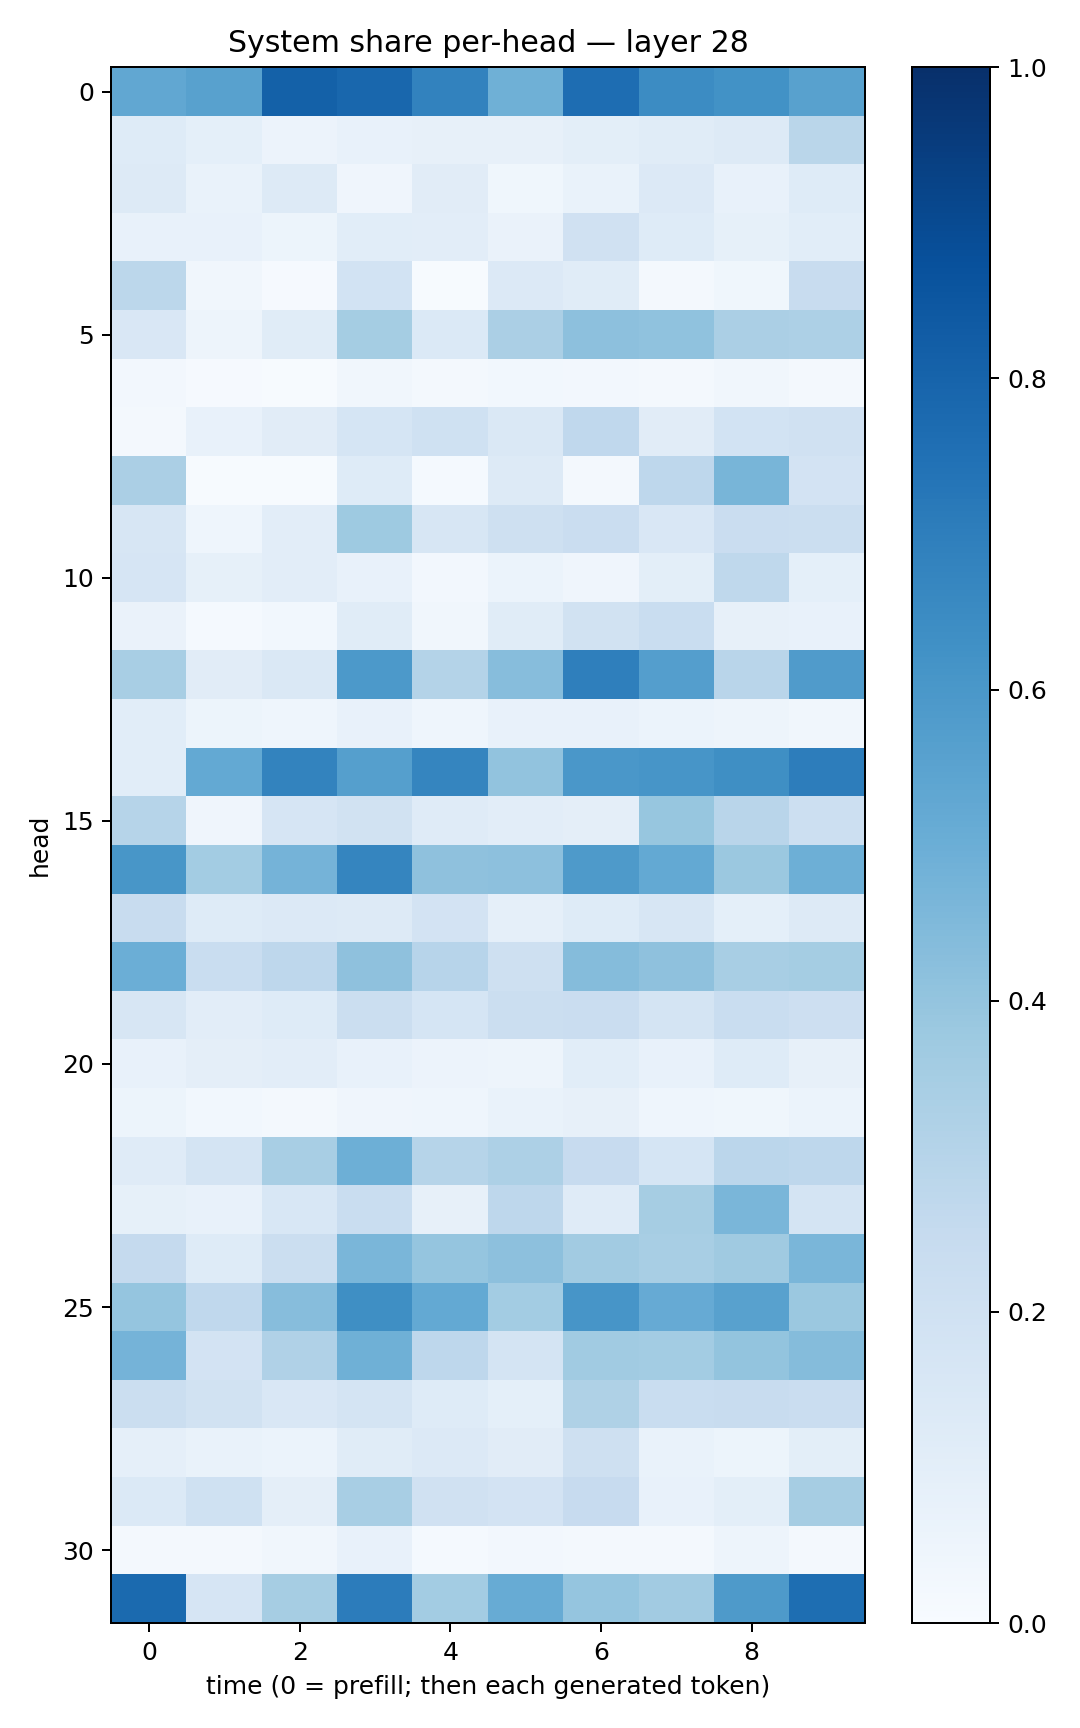

The table this chart was drawn from, first rows:
0.52934396, 0.5549909, 0.8091146, 0.78731257, 0.68324214, 0.49117523, 0.7634339, 0.64677685, 0.6240108, 0.55759877
0.1239, 0.09234, 0.05773, 0.07244, 0.08181, 0.07994, 0.09851, 0.1168, 0.1297, 0.2886
0.131, 0.06822, 0.1292, 0.04051, 0.1096, 0.03876, 0.06897, 0.1334, 0.07305, 0.1249
0.07046, 0.07197, 0.05317, 0.1064, 0.105, 0.06397, 0.197, 0.1221, 0.08281, 0.108
0.2807, 0.03356, 0.009792, 0.1864, 0.006996, 0.1338, 0.1167, 0.02222, 0.03652, 0.2369
0.1518, 0.04975, 0.1157, 0.3539, 0.1389, 0.333, 0.4169, 0.4086, 0.3345, 0.3276
0.02734, 0.00928, 0.007367, 0.03345, 0.01698, 0.03037, 0.02665, 0.01825, 0.03513, 0.01598
0.02301, 0.0772, 0.1122, 0.1711, 0.2031, 0.146, 0.2662, 0.1096, 0.1836, 0.1973
0.3326, 0.006956, 0.005574, 0.1212, 0.01211, 0.1302, 0.01574, 0.2755, 0.4649, 0.1819
0.1575, 0.04503, 0.1044, 0.3747, 0.1582, 0.2101, 0.2278, 0.1496, 0.2273, 0.2213
0.167, 0.08511, 0.1044, 0.07368, 0.02632, 0.05876, 0.04281, 0.1002, 0.2711, 0.09144
0.06516, 0.01365, 0.0275, 0.1141, 0.03319, 0.117, 0.1947, 0.2328, 0.0798, 0.07245
0.3402, 0.1124, 0.1466, 0.5898, 0.3071, 0.4317, 0.6952, 0.5695, 0.2894, 0.5794
0.1063, 0.05095, 0.04617, 0.07427, 0.04363, 0.07091, 0.07565, 0.06101, 0.04702, 0.03474
0.1083, 0.5204, 0.6794, 0.5663, 0.6689, 0.4055, 0.6007, 0.6071, 0.6363, 0.7004
0.2982, 0.0404, 0.167, 0.1883, 0.1209, 0.1026, 0.09695, 0.393, 0.2906, 0.2172
0.6039, 0.3568, 0.4728, 0.6688, 0.4134, 0.4164, 0.5886, 0.5229, 0.3816, 0.4943
0.2383, 0.1249, 0.135, 0.1307, 0.183, 0.08885, 0.1224, 0.1578, 0.09269, 0.1295
0.4983, 0.2334, 0.2749, 0.4121, 0.2957, 0.2105, 0.4346, 0.4127, 0.3402, 0.353
0.1567, 0.1047, 0.1218, 0.2237, 0.1682, 0.2201, 0.23, 0.1757, 0.231, 0.214
0.07661, 0.09633, 0.1022, 0.07809, 0.05666, 0.04737, 0.1067, 0.07606, 0.1239, 0.07994
0.05386, 0.03066, 0.02274, 0.04099, 0.04641, 0.0689, 0.07973, 0.04539, 0.0376, 0.0604
0.1199, 0.1772, 0.3403, 0.4959, 0.3, 0.3269, 0.2436, 0.1713, 0.2849, 0.2745
0.08397, 0.07387, 0.154, 0.2332, 0.07933, 0.276, 0.1207, 0.3479, 0.4642, 0.1736
0.2528, 0.1248, 0.2256, 0.4628, 0.3978, 0.4178, 0.3596, 0.3404, 0.3706, 0.4632
0.3968, 0.2673, 0.4299, 0.6331, 0.5228, 0.3562, 0.6058, 0.5152, 0.5548, 0.3814
0.4732, 0.1811, 0.319, 0.4909, 0.2755, 0.1763, 0.3665, 0.359, 0.4007, 0.4348
0.2259, 0.1883, 0.1488, 0.1743, 0.1246, 0.09133, 0.3225, 0.2339, 0.2401, 0.2286
0.08758, 0.06921, 0.06041, 0.117, 0.1351, 0.1113, 0.2068, 0.06844, 0.05447, 0.1012
0.1401, 0.202, 0.09643, 0.3399, 0.1991, 0.1825, 0.243, 0.0753, 0.1009, 0.3501
0.01766, 0.01663, 0.03421, 0.07471, 0.01532, 0.02389, 0.01904, 0.02111, 0.04996, 0.01707
0.7744, 0.1652, 0.3488, 0.7042, 0.3577, 0.5115, 0.3951, 0.3616, 0.5894, 0.7605
